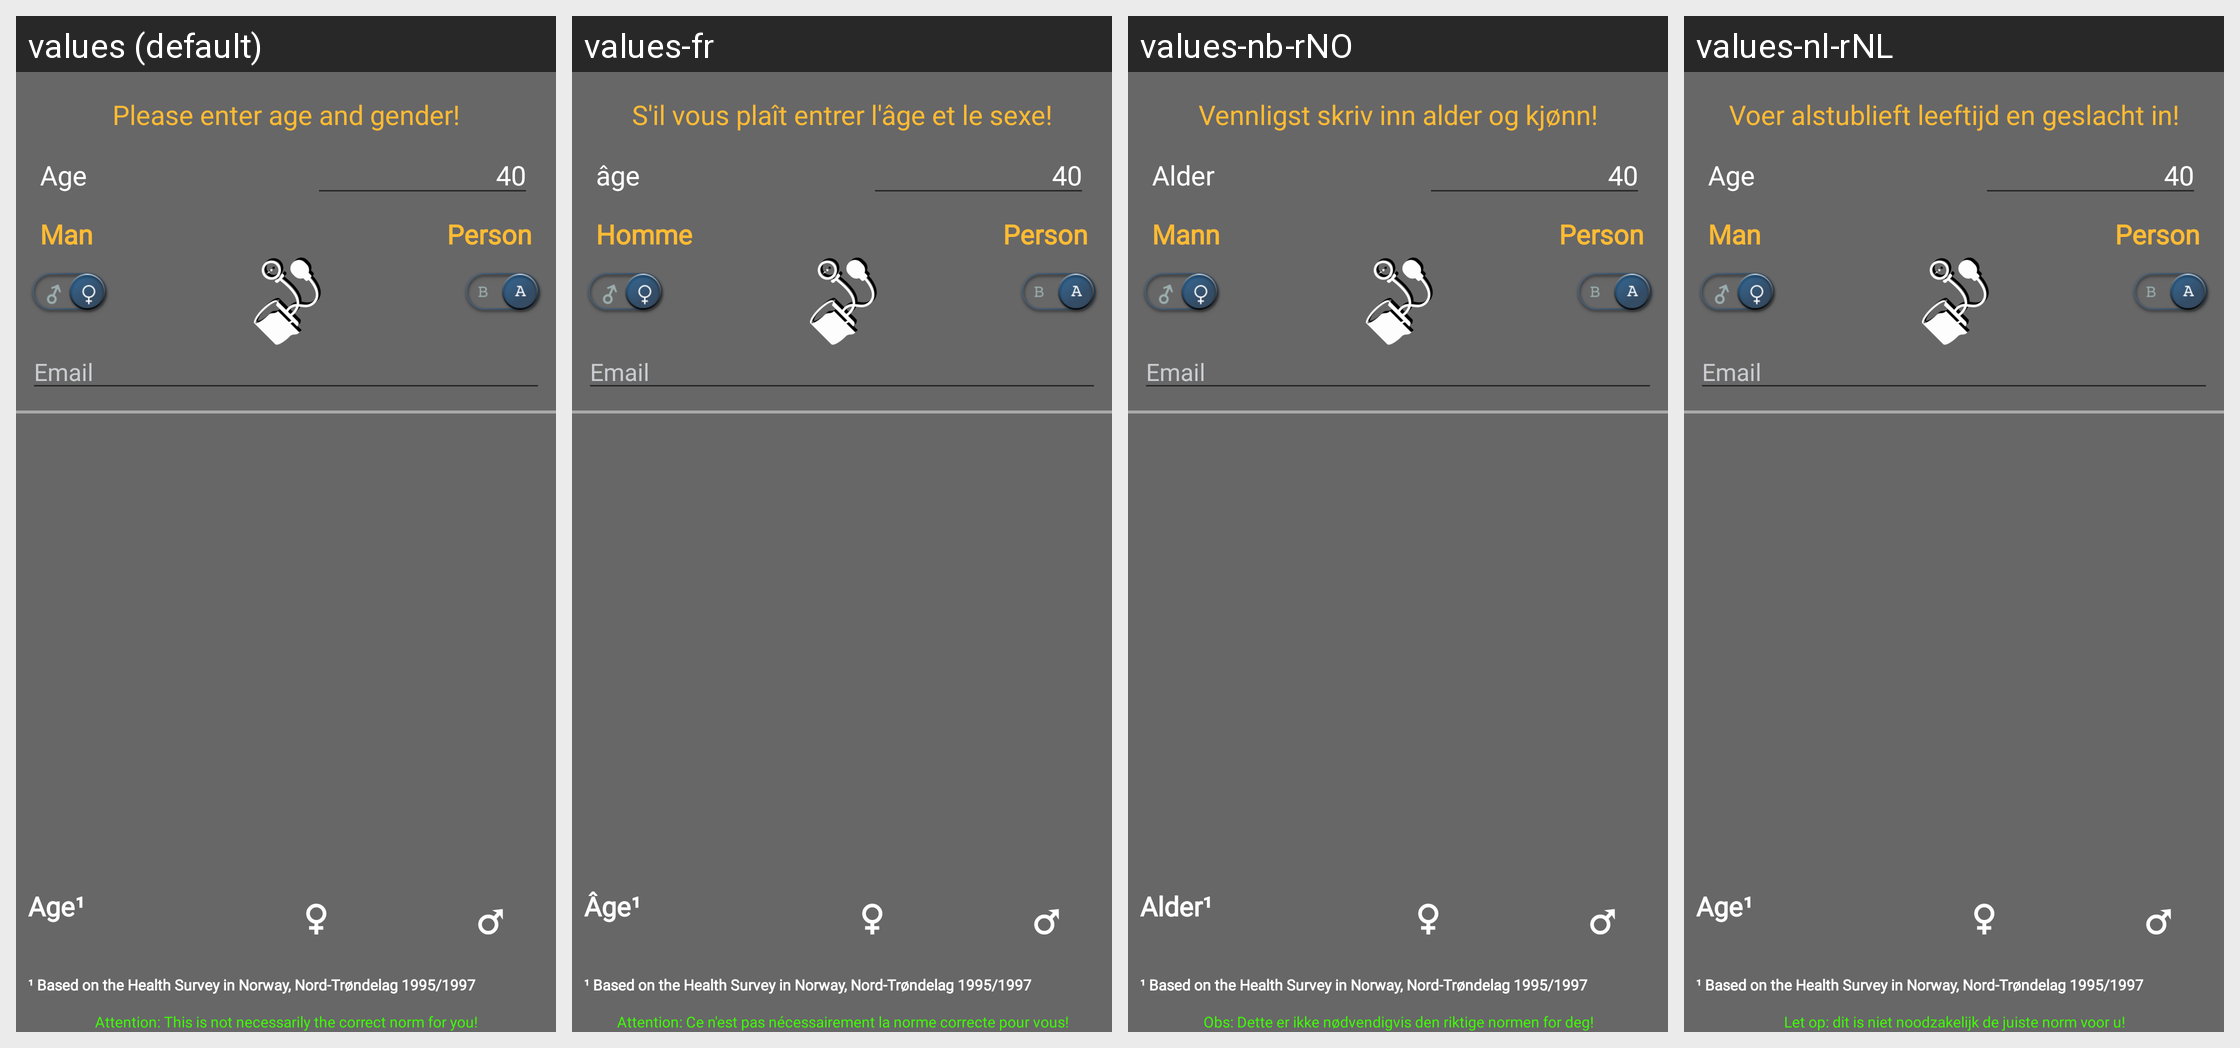

Locale-by-locale string values for the Android screen shown in this grid:
Android screen res/layout/activity_person_set_up.xml rendered under 4 locales, left to right: values (default), values-fr, values-nb-rNO, values-nl-rNL. Device: Nexus 5 (rendered at 1080×1920; each locale shown at half size, 540×960, under a caption strip naming it); theme AppTheme.NoActionBar.
Other locales in the repository, not shown: values-de, values-es, values-sv-rSE.
Strings drawn on this screen, with the default value and each locale's value (text and hints the layout hard-codes, and strings that could not be matched under every locale, appear in the picture but are not listed):

enterage
  values: Please enter age and gender!
  values-fr: S'il vous plaît entrer l'âge et le sexe!
  values-nb-rNO: Vennligst skriv inn alder og kjønn!
  values-nl-rNL: Voer alstublieft leeftijd en geslacht in!

age
  values: Age
  values-fr: âge
  values-nb-rNO: Alder
  values-nl-rNL: Age

sextypeM
  values: Man
  values-fr: Homme
  values-nb-rNO: Mann
  values-nl-rNL: Man

ageAsterix
  values: Age¹
  values-fr: Âge¹
  values-nb-rNO: Alder¹
  values-nl-rNL: Age¹

norwaynumbers
  values: ¹ Based on the Health Survey in Norway, Nord-Trøndelag 1995/1997
  values-fr: ¹ Based on the Health Survey in Norway, Nord-Trøndelag 1995/1997  [not translated; the default value is used]
  values-nb-rNO: ¹ Based on the Health Survey in Norway, Nord-Trøndelag 1995/1997  [not translated; the default value is used]
  values-nl-rNL: ¹ Based on the Health Survey in Norway, Nord-Trøndelag 1995/1997  [not translated; the default value is used]

indicator
  values: Attention: This is not necessarily the correct norm for you!
  values-fr: Attention: Ce n'est pas nécessairement la norme correcte pour vous!
  values-nb-rNO: Obs: Dette er ikke nødvendigvis den riktige normen for deg!
  values-nl-rNL: Let op: dit is niet noodzakelijk de juiste norm voor u!

prompt_email
  values: Email
  values-fr: Email  [not translated; the default value is used]
  values-nb-rNO: Email  [not translated; the default value is used]
  values-nl-rNL: Email  [not translated; the default value is used]

pressure_person
  values: Person
  values-fr: Person  [not translated; the default value is used]
  values-nb-rNO: Person  [not translated; the default value is used]
  values-nl-rNL: Person  [not translated; the default value is used]
